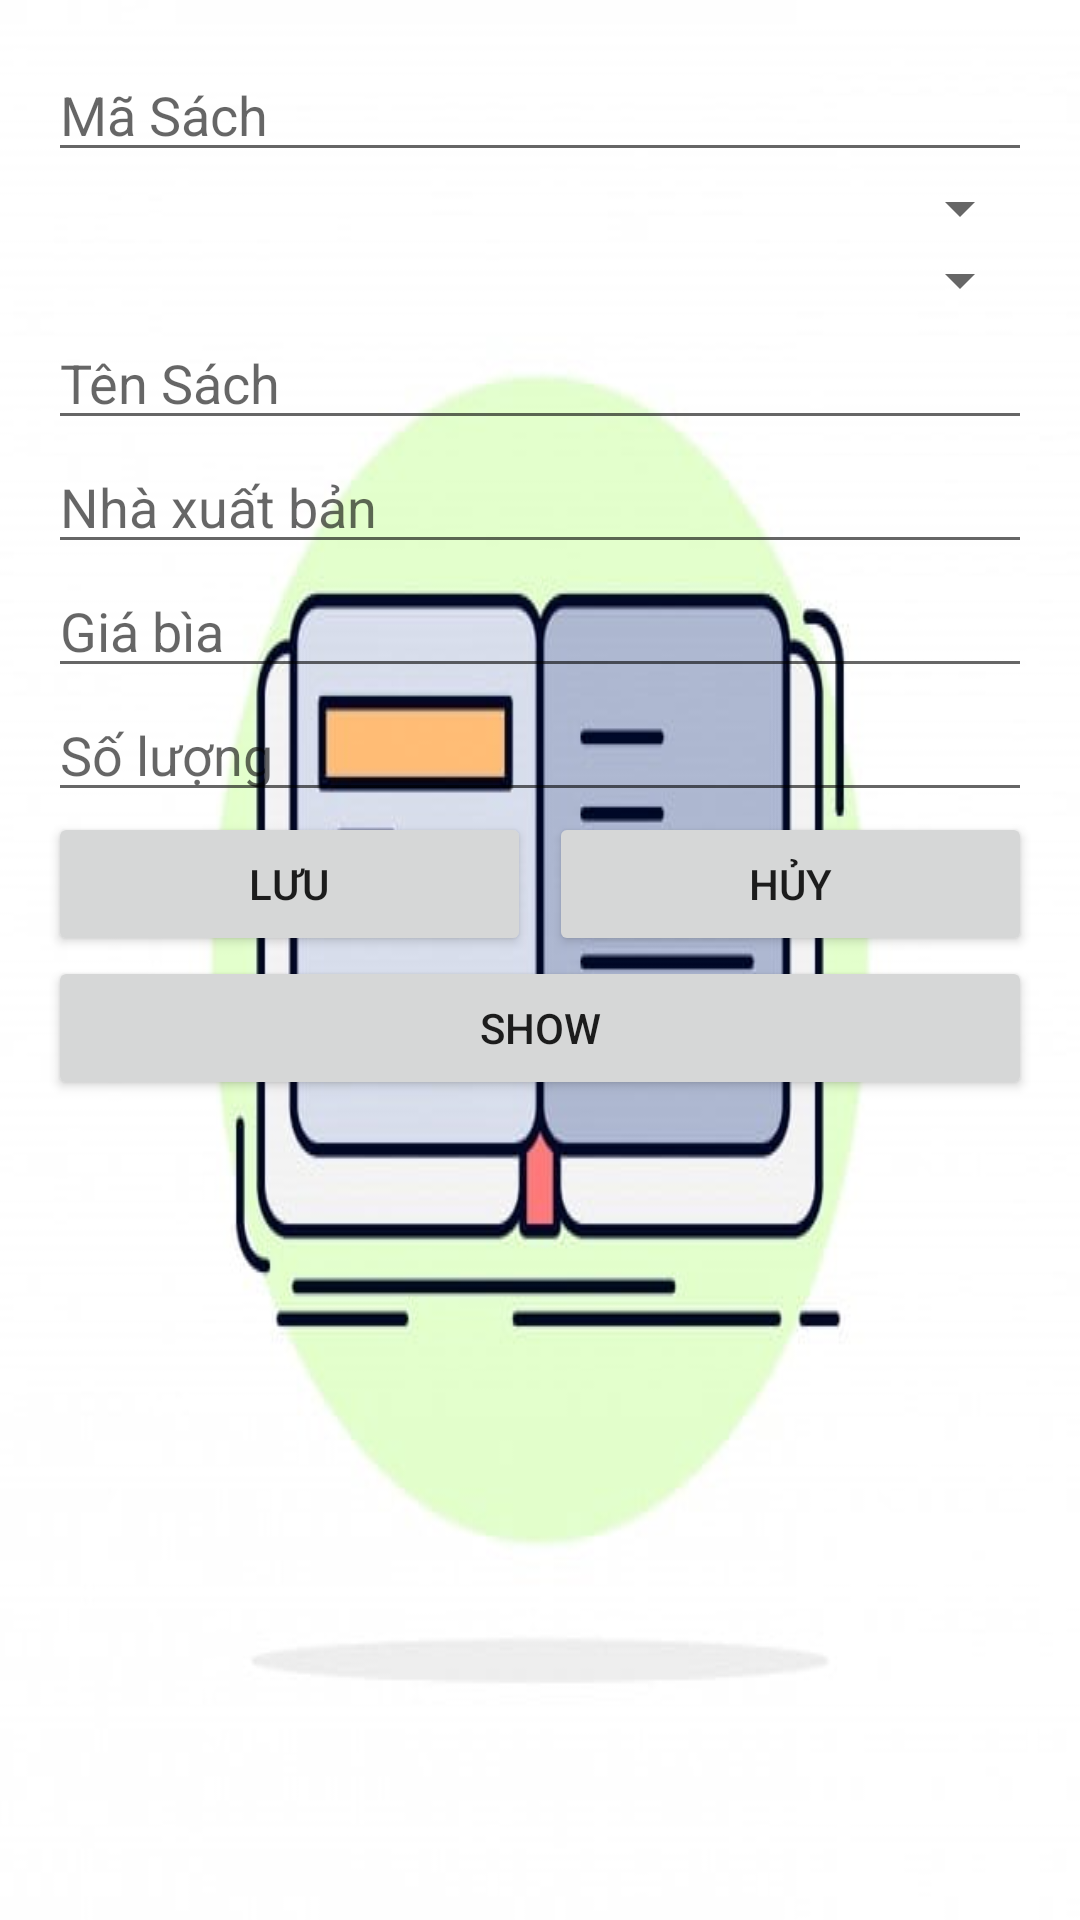

Here is an Android app screen rendered from its layout file. Give the layout XML and the strings, colors and styles it references.
<!-- AndroidManifest.xml: application theme Theme.TVS -->
<!-- res/layout/activity_sach.xml -->
<?xml version="1.0" encoding="utf-8"?>
<LinearLayout xmlns:android="http://schemas.android.com/apk/res/android"
    xmlns:app="http://schemas.android.com/apk/res-auto"
    xmlns:tools="http://schemas.android.com/tools"
    android:layout_width="match_parent"
    android:layout_height="match_parent"
    android:orientation="vertical"
    android:background="@drawable/sach"
    android:paddingLeft="16dp"
    android:paddingTop="16dp"
    android:paddingRight="16dp"
    android:paddingBottom="16dp"
    tools:context=".SachActivity">

    <EditText
        android:id="@+id/edIdSach"
        android:layout_width="match_parent"
        android:layout_height="wrap_content"
        android:hint="Mã Sách" />

    <LinearLayout
        android:layout_width="match_parent"
        android:layout_height="wrap_content"
        android:orientation="horizontal">

        <Spinner
            android:id="@+id/spnTheLoai"
            android:layout_width="match_parent"
            android:layout_height="wrap_content"
            android:layout_weight="3"
            android:paddingTop="15dp" />

        <ImageView
            android:layout_width="wrap_content"
            android:layout_height="wrap_content"
            android:layout_weight="1"
            android:src="@drawable/button_plus_green" />
    </LinearLayout>
    <LinearLayout
        android:layout_width="match_parent"
        android:layout_height="wrap_content"
        android:orientation="horizontal">

        <Spinner
            android:id="@+id/spnTacGia"
            android:layout_width="match_parent"
            android:layout_height="wrap_content"
            android:layout_weight="3"
            android:paddingTop="15dp" />

        <ImageView
            android:layout_width="wrap_content"
            android:layout_height="wrap_content"
            android:layout_weight="1"
            android:src="@drawable/button_plus_green" />
    </LinearLayout>

    <EditText
        android:id="@+id/edTenSach"
        android:layout_width="match_parent"
        android:layout_height="wrap_content"
        android:hint="Tên Sách" />


    <EditText
        android:id="@+id/edNXB"
        android:layout_width="match_parent"
        android:layout_height="wrap_content"
        android:hint="Nhà xuất bản" />

    <EditText
        android:id="@+id/edGiaBia"
        android:layout_width="match_parent"
        android:layout_height="wrap_content"
        android:hint="Giá bìa" />

    <EditText
        android:id="@+id/edSoLuong"
        android:layout_width="match_parent"
        android:layout_height="wrap_content"
        android:hint="Số lượng" />

    <LinearLayout
        android:layout_width="match_parent"
        android:layout_height="wrap_content"
        android:orientation="horizontal"
        android:weightSum="2">

        <Button
            android:id="@+id/btnAddBook"
            android:layout_width="wrap_content"
            android:layout_height="wrap_content"
            android:layout_weight="1"
            android:onClick="addBook"
            android:layout_marginRight="6dp"
            android:text="Lưu" />

        <Button
            android:id="@+id/btnCancelBook"
            android:layout_width="wrap_content"
            android:layout_height="wrap_content"
            android:layout_weight="1"
            android:text="Hủy" />
    </LinearLayout>

    <Button
        android:id="@+id/btnShowBook"
        android:layout_width="match_parent"
        android:layout_height="wrap_content"
        android:onClick="showBook"
        android:text="show" />

</LinearLayout>
<!-- resources referenced by this layout -->
<resources>
  <!-- drawable sach: jpg bitmap (drawable, 19511 bytes) -->
  <style name="Theme.TVS" parent="Theme.MaterialComponents.DayNight.DarkActionBar">
          
          <item name="colorPrimary">@color/purple_500</item>
          <item name="colorPrimaryVariant">@color/purple_700</item>
          <item name="colorOnPrimary">@color/white</item>
          
          <item name="colorSecondary">@color/teal_200</item>
          <item name="colorSecondaryVariant">@color/teal_700</item>
          <item name="colorOnSecondary">@color/black</item>
          
          <item name="android:statusBarColor" tools:targetApi="l">?attr/colorPrimaryVariant</item>
          
      </style>
  <!-- not gathered from this repository: default colours our renderer supplied (Android Studio template values) -->
  <color name="purple_500">#FF6200EE</color>
  <color name="purple_700">#FF3700B3</color>
  <color name="teal_200">#FF03DAC5</color>
  <color name="teal_700">#FF018786</color>
  <color name="black">#FF000000</color>
  <color name="white">#FFFFFFFF</color>
</resources>
